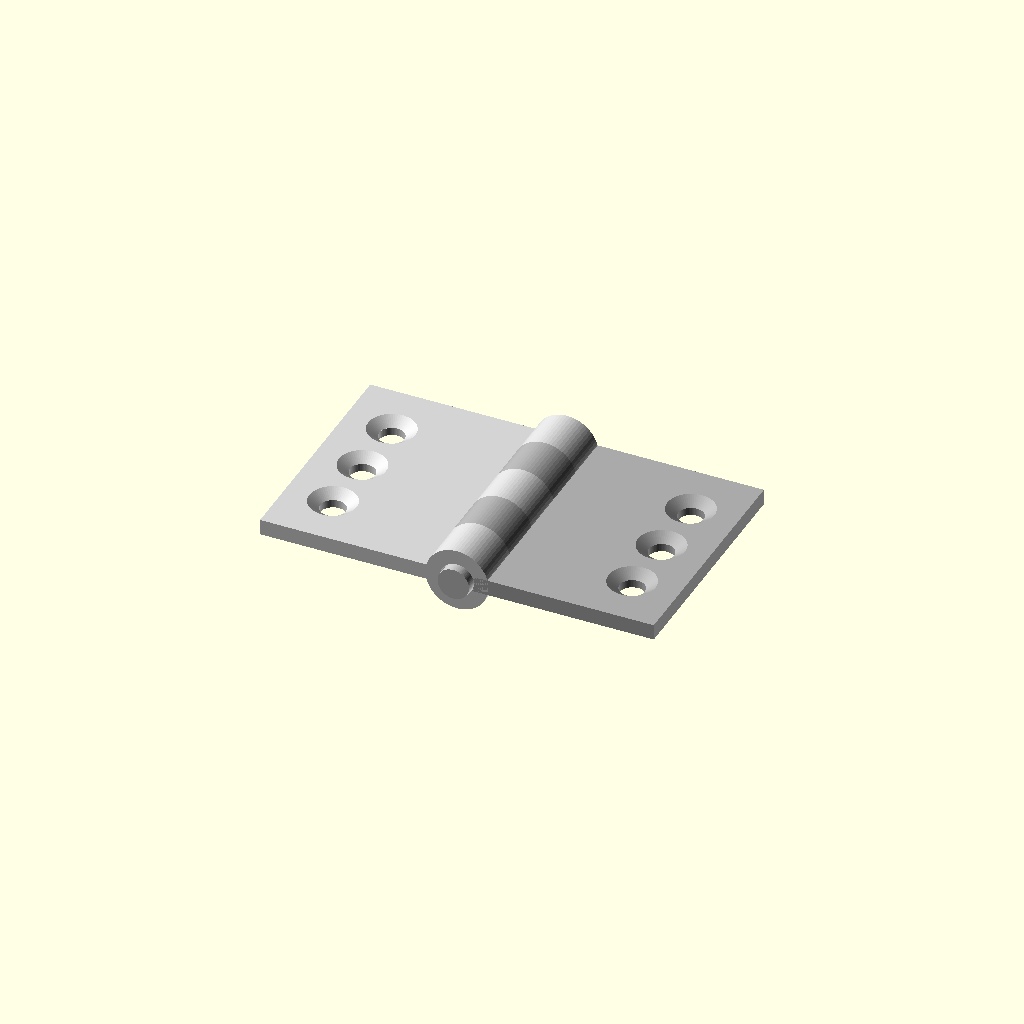
Cell 1: the model at its default parameters.
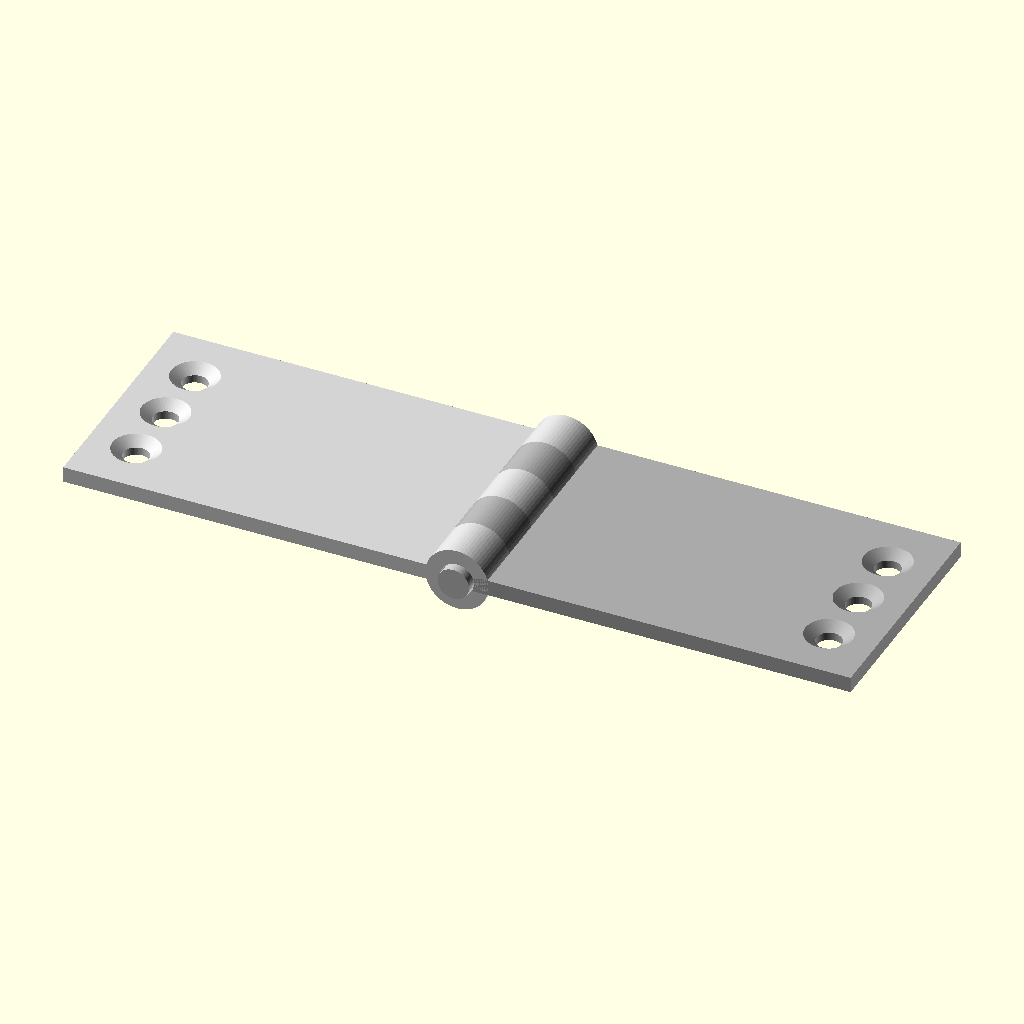
Cell 2: leaf_w = 50 (everything else at default).
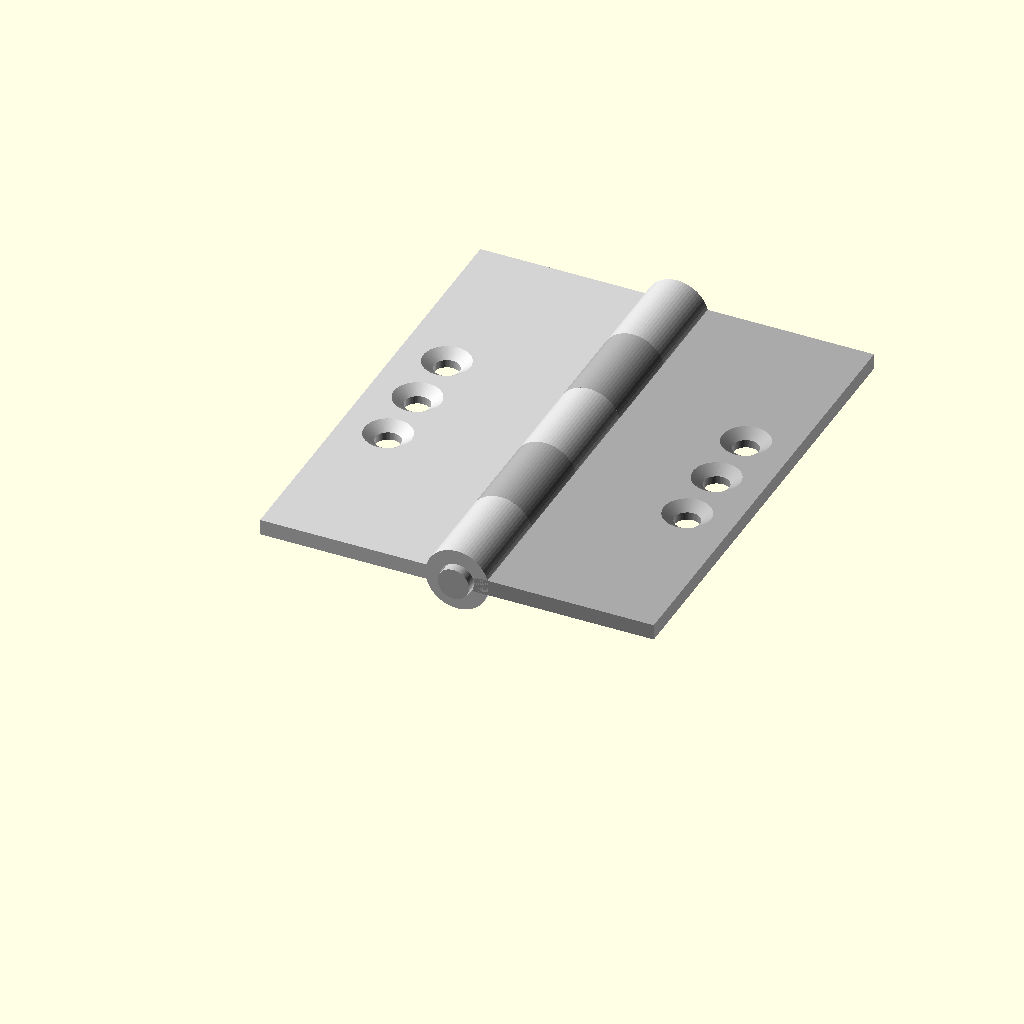
Cell 3 — leaf_h set to 60, the other parameters unchanged.
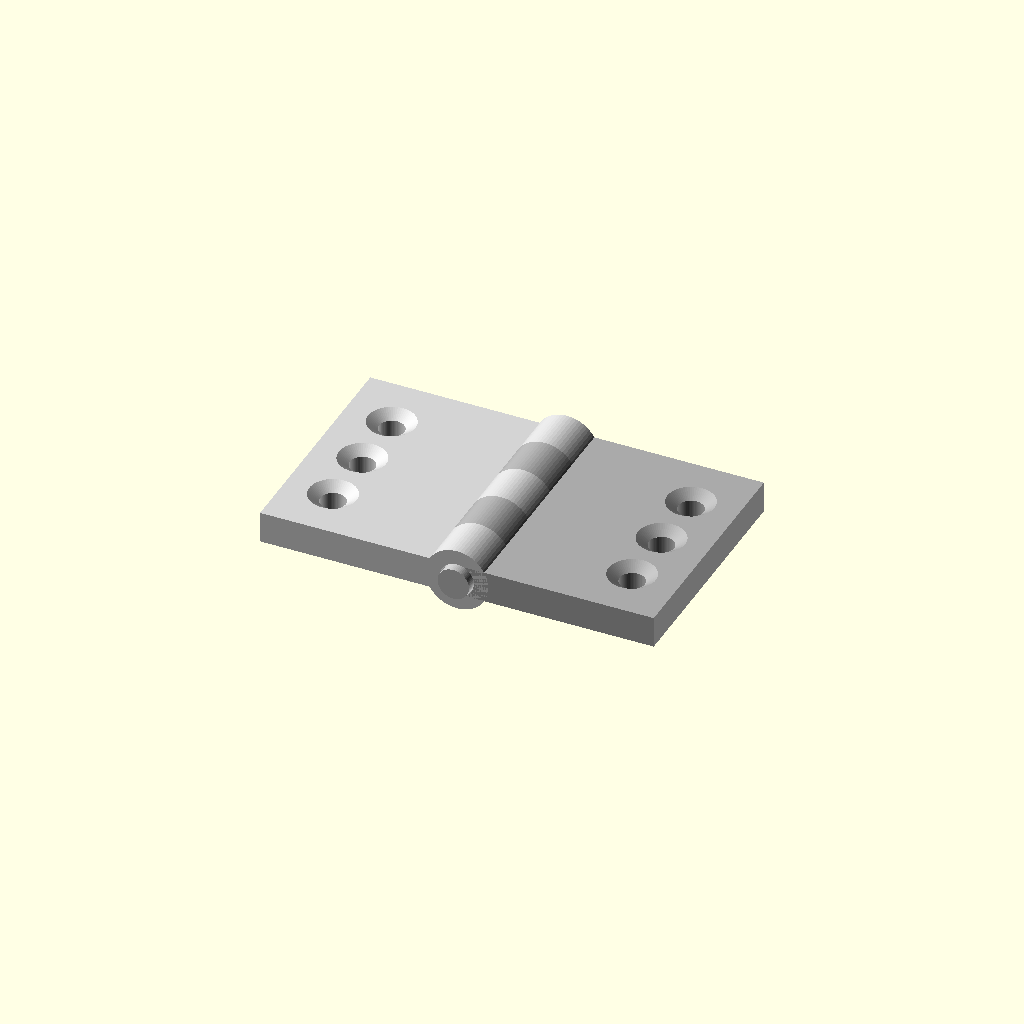
Cell 4 — leaf_t set to 4, the other parameters unchanged.
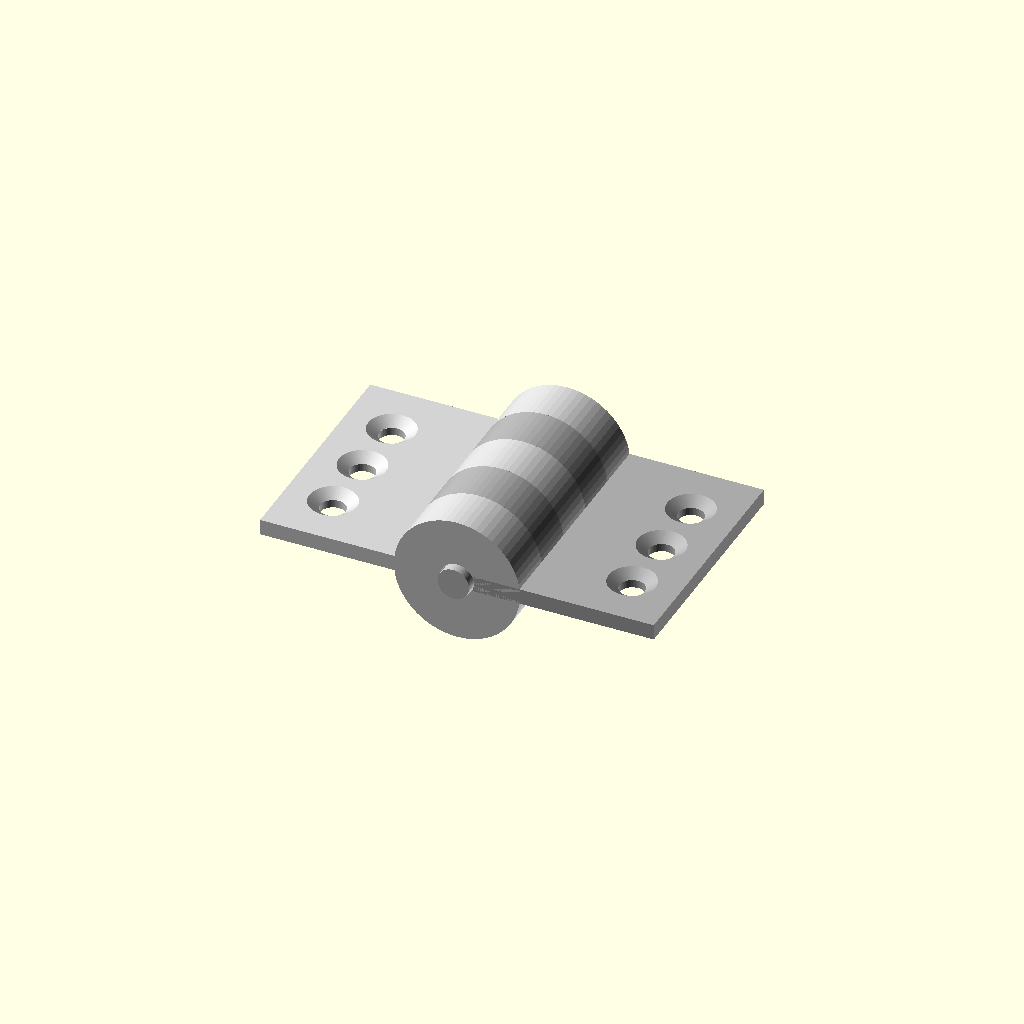
Cell 5 — knuckle_od set to 16, the other parameters unchanged.
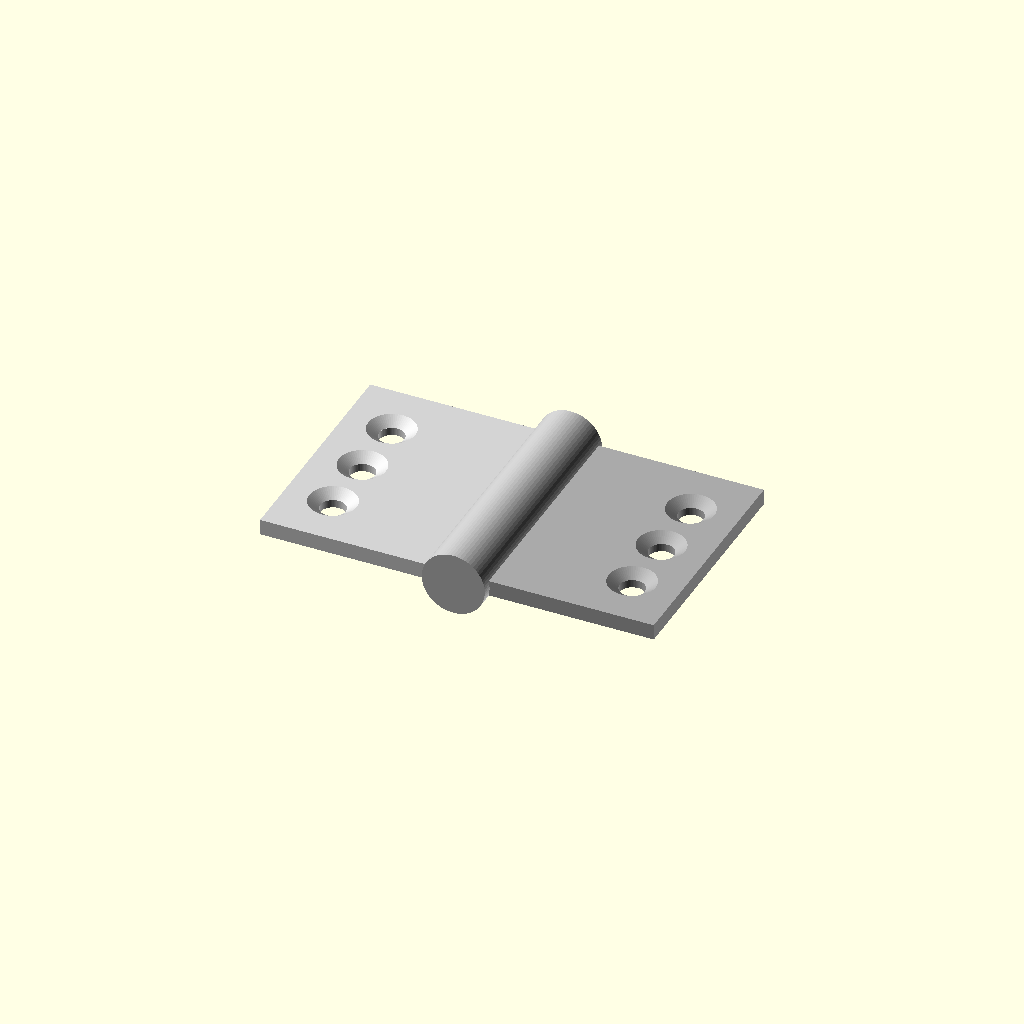
Cell 6: the same model with pin_d = 8.
All cells are drawn from one camera (rotation 55°, 0°, 25°, orthographic, colour scheme Cornfield), so only the parameter changes between them.
The OpenSCAD source (results/tier-3-butt-hinge/bare-think-off_gemini-3-flash-c62dd6485526-2026-04-28T17-21-07-836Z/final.scad):
// 家具用小型バット蝶番 (Butt Hinge)
$fn = 64;

// パラメータ
leaf_w = 25;      // 板の幅
leaf_h = 30;      // 板の高さ
leaf_t = 2;       // 板の厚み
knuckle_od = 8;   // ナックル外径
pin_d = 4;        // ピン直径
clearance = 0.3;  // ピン穴のクリアランス
knuckle_h = leaf_h / 5; // ナックル1個の高さ (6mm)

pin_len = 32;     // ピンの長さ

// ピン軸
module pin() {
    color("Silver")
    translate([0, -1, 0])
    rotate([-90, 0, 0])
    cylinder(d = pin_d, h = pin_len);
}

// 皿穴 (M3用)
module screw_hole() {
    // 貫通穴
    cylinder(d = 3.2, h = leaf_t * 3, center = true);
    // 皿部分 (表面 Z=leaf_t/2 から下へ)
    translate([0, 0, leaf_t/2 - 1])
    cylinder(d1 = 3.2, d2 = 6, h = 1.01);
}

// 板とナックルの基本形状
module leaf_part(is_left = true) {
    knuckle_indices = is_left ? [0, 2, 4] : [1, 3];
    
    difference() {
        union() {
            // 板部分
            if (is_left) {
                translate([-leaf_w, 0, -leaf_t/2])
                cube([leaf_w, leaf_h, leaf_t]);
            } else {
                translate([0, 0, -leaf_t/2])
                cube([leaf_w, leaf_h, leaf_t]);
            }
            
            // ナックル部分
            for (i = knuckle_indices) {
                translate([0, i * knuckle_h, 0])
                rotate([-90, 0, 0])
                cylinder(d = knuckle_od, h = knuckle_h);
            }
        }
        
        // ピン穴
        rotate([-90, 0, 0])
        translate([0, 0, -1])
        cylinder(d = pin_d + clearance, h = leaf_h + 2);
        
        // 皿穴の配置 (ナックルから離れた側)
        hole_x = is_left ? -leaf_w + 6 : leaf_w - 6;
        for (y_offset = [-8, 0, 8]) {
            translate([hole_x, leaf_h/2 + y_offset, 0])
            screw_hole();
        }
    }
}

// 組み立て
union() {
    // 左板
    color("LightGrey")
    leaf_part(is_left = true);
    
    // 右板
    color("DarkGray")
    leaf_part(is_left = false);
    
    // ピン
    pin();
}
Parameter table extracted from the source (name, type, default, range or options):
leaf_w: number, default 25
leaf_h: number, default 30
leaf_t: number, default 2
knuckle_od: number, default 8
pin_d: number, default 4
clearance: number, default 0.3
pin_len: number, default 32
